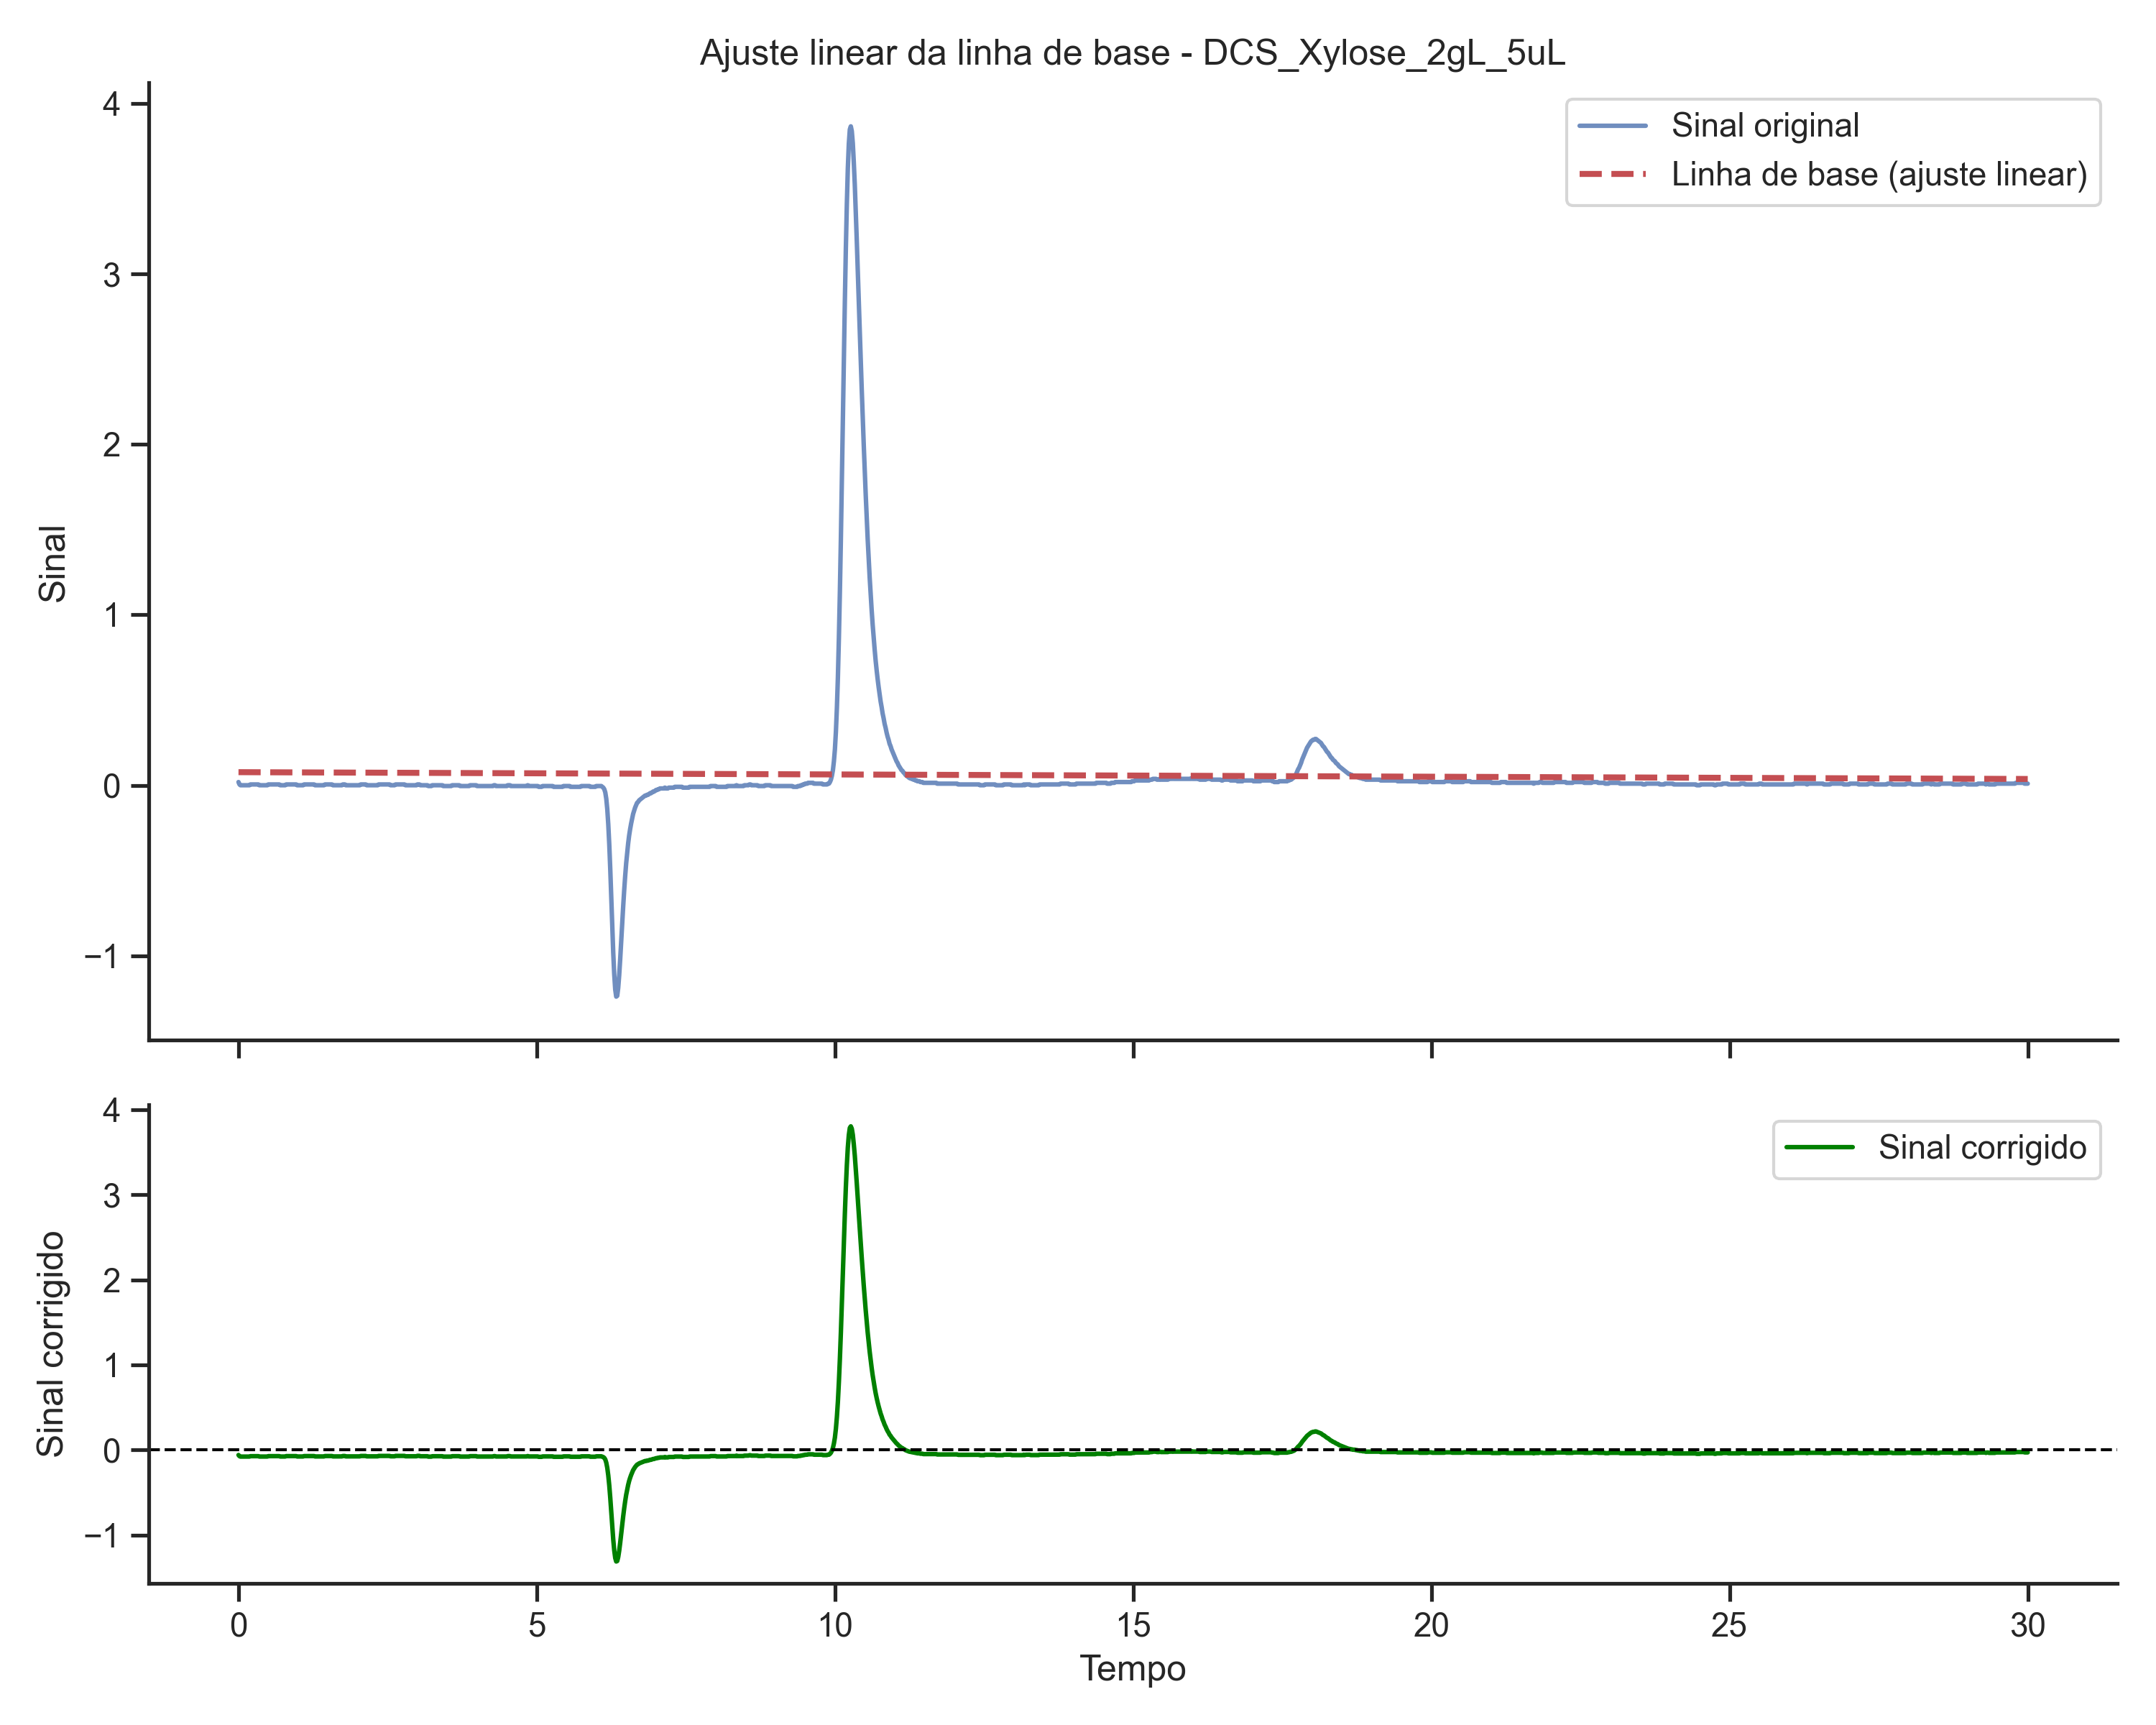

The file beside this chart, header and first rows:
time, signal
0.0, -0.05801
0.01667, -0.07203
0.03333, -0.07668
0.05, -0.07666
0.06667, -0.07664
0.08333, -0.07662
0.1, -0.0766
0.1167, -0.07657
0.1333, -0.07655
0.15, -0.07653
0.1667, -0.07651
0.1833, -0.07648
0.2, -0.07178
0.2167, -0.07176
0.2333, -0.07174
0.25, -0.07171
0.2667, -0.07169
0.2833, -0.07167
0.3, -0.07165
0.3167, -0.07163
0.3333, -0.0716
0.35, -0.07626
0.3667, -0.07624
0.3833, -0.07622
0.4, -0.0762
0.4167, -0.07617
0.4333, -0.07615
0.45, -0.07613
0.4667, -0.07611
0.4833, -0.07608
0.5, -0.07138
0.5167, -0.07136
0.5333, -0.07134
0.55, -0.07131
0.5667, -0.07129
0.5833, -0.07127
0.6, -0.07125
0.6167, -0.07123
0.6333, -0.0712
0.65, -0.07118
0.6667, -0.07116
0.6833, -0.07114
0.7, -0.0758
0.7167, -0.07577
0.7333, -0.07575
0.75, -0.07573
0.7667, -0.07571
0.7833, -0.07568
0.8, -0.07098
0.8167, -0.07096
0.8333, -0.07094
0.85, -0.07091
0.8667, -0.07089
0.8833, -0.07087
0.9, -0.07085
0.9167, -0.07083
0.9333, -0.0708
0.95, -0.07078
0.9667, -0.07076
0.9833, -0.07542
... 1,741 more rows
